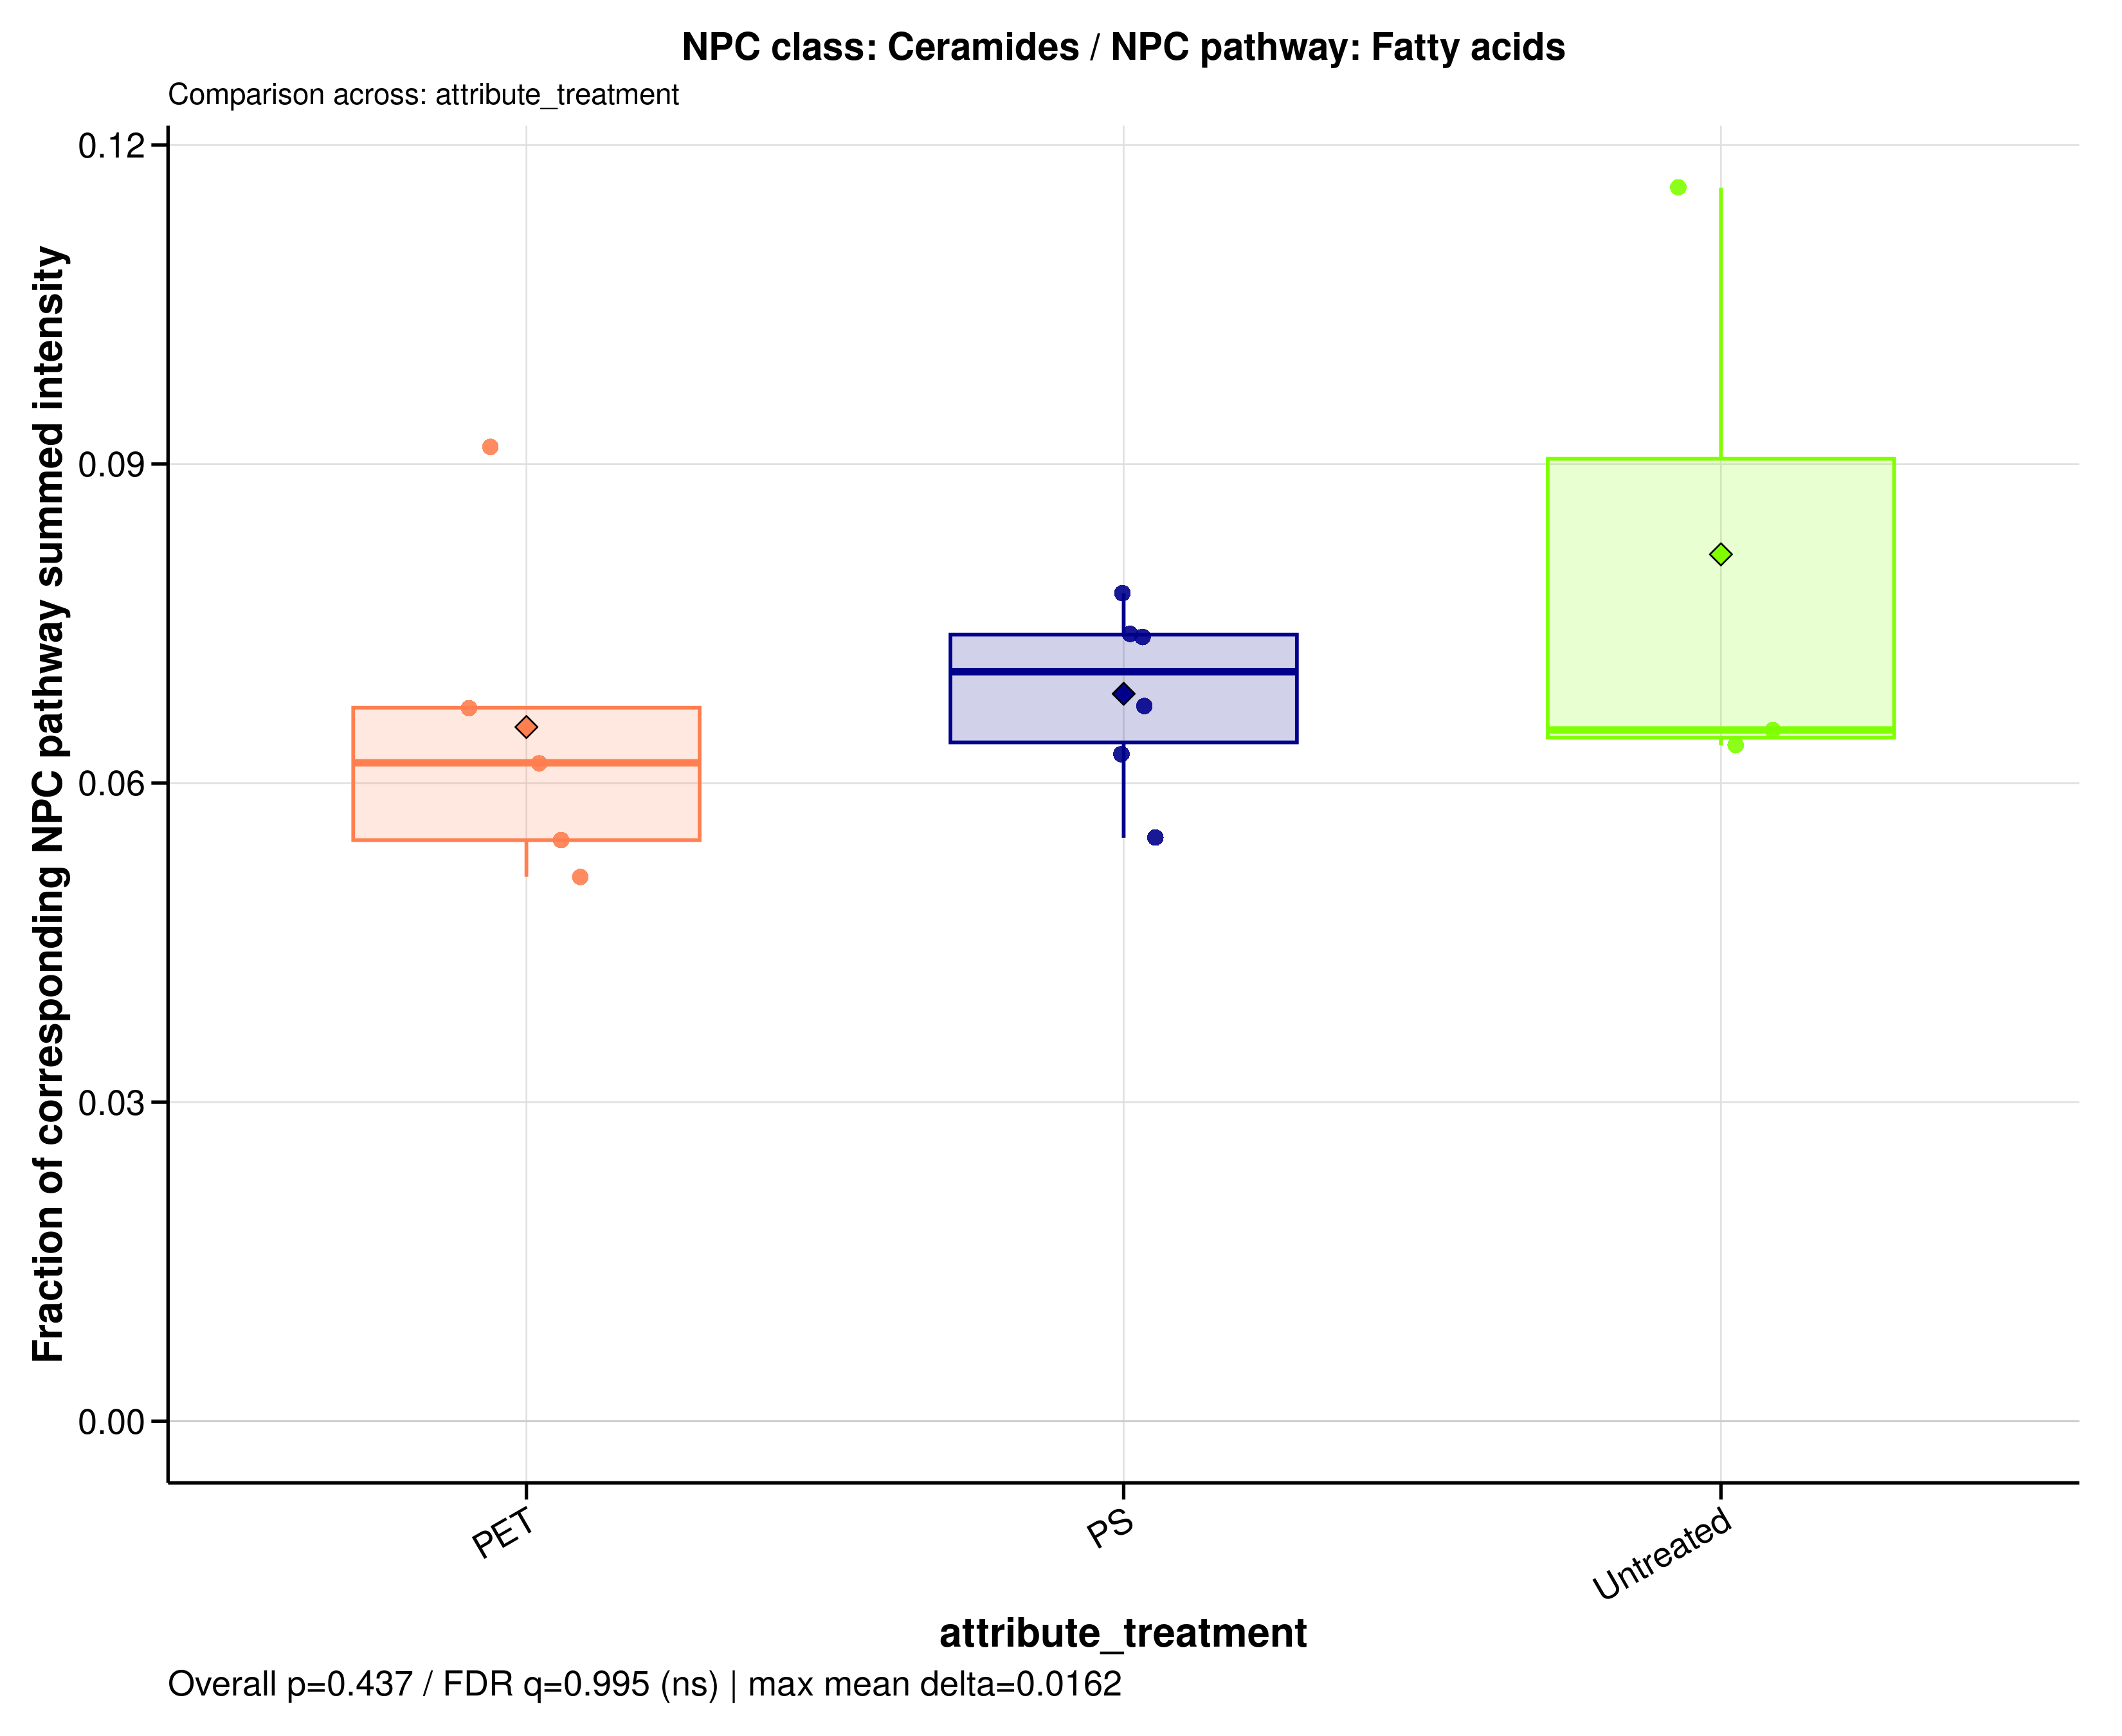

Values plotted in this chart, from the file beside it:
sample_id	group	data_source	numerator_level	numerator_term	numerator_class	denominator_level	denominator_term	npc_pathway	npc_superclass	npc_class	ratio_label	ratio_plot_label	numerator_n_features	denominator_n_features	numerator_summed_intensity	denominator_summed_intensity	ratio	npc_overall_test	npc_overall_p_value	npc_overall_q_value	npc_overall_significance	npc_max_mean_difference	npc_max_median_difference
MDM_160526_PET05	PET	filtered	class	Ceramides	Ceramides	pathway	Fatty acids	Fatty acids	Fatty amides | Spingolipids	Ceramides	NPC class: Ceramides / NPC pathway: Fatt…	Ceramides	97	1350	23.3	376.4	0.06191	kruskal_wallis	0.4371	0.9948	ns	0.01624	0.008569
MDM_160526_PET100	PET	filtered	class	Ceramides	Ceramides	pathway	Fatty acids	Fatty acids	Fatty amides | Spingolipids	Ceramides	NPC class: Ceramides / NPC pathway: Fatt…	Ceramides	97	1350	27.7	541.2	0.05119	kruskal_wallis	0.4371	0.9948	ns	0.01624	0.008569
MDM_160526_PS05	PS	filtered	class	Ceramides	Ceramides	pathway	Fatty acids	Fatty acids	Fatty amides | Spingolipids	Ceramides	NPC class: Ceramides / NPC pathway: Fatt…	Ceramides	97	1350	22.16	353.5	0.06269	kruskal_wallis	0.4371	0.9948	ns	0.01624	0.008569
MDM_160526_PS100	PS	filtered	class	Ceramides	Ceramides	pathway	Fatty acids	Fatty acids	Fatty amides | Spingolipids	Ceramides	NPC class: Ceramides / NPC pathway: Fatt…	Ceramides	97	1350	42.93	638.5	0.06723	kruskal_wallis	0.4371	0.9948	ns	0.01624	0.008569
MDM_160526_untreated	Untreated	filtered	class	Ceramides	Ceramides	pathway	Fatty acids	Fatty acids	Fatty amides | Spingolipids	Ceramides	NPC class: Ceramides / NPC pathway: Fatt…	Ceramides	97	1350	27.06	416.2	0.065	kruskal_wallis	0.4371	0.9948	ns	0.01624	0.008569
MDM_A_190626_PET05	PET	filtered	class	Ceramides	Ceramides	pathway	Fatty acids	Fatty acids	Fatty amides | Spingolipids	Ceramides	NPC class: Ceramides / NPC pathway: Fatt…	Ceramides	97	1350	0	0	NA	kruskal_wallis	0.4371	0.9948	ns	0.01624	0.008569
MDM_A_190626_PET100	PET	filtered	class	Ceramides	Ceramides	pathway	Fatty acids	Fatty acids	Fatty amides | Spingolipids	Ceramides	NPC class: Ceramides / NPC pathway: Fatt…	Ceramides	97	1350	29.89	547.2	0.05463	kruskal_wallis	0.4371	0.9948	ns	0.01624	0.008569
MDM_A_190626_PS05	PS	filtered	class	Ceramides	Ceramides	pathway	Fatty acids	Fatty acids	Fatty amides | Spingolipids	Ceramides	NPC class: Ceramides / NPC pathway: Fatt…	Ceramides	97	1350	30.35	389.9	0.07783	kruskal_wallis	0.4371	0.9948	ns	0.01624	0.008569
MDM_A_190626_PS100	PS	filtered	class	Ceramides	Ceramides	pathway	Fatty acids	Fatty acids	Fatty amides | Spingolipids	Ceramides	NPC class: Ceramides / NPC pathway: Fatt…	Ceramides	97	1350	26.53	483.6	0.05486	kruskal_wallis	0.4371	0.9948	ns	0.01624	0.008569
MDM_A_190626_untreated	Untreated	filtered	class	Ceramides	Ceramides	pathway	Fatty acids	Fatty acids	Fatty amides | Spingolipids	Ceramides	NPC class: Ceramides / NPC pathway: Fatt…	Ceramides	97	1350	30.59	481.4	0.06355	kruskal_wallis	0.4371	0.9948	ns	0.01624	0.008569
MDM_B_120626_PS05	PS	filtered	class	Ceramides	Ceramides	pathway	Fatty acids	Fatty acids	Fatty amides | Spingolipids	Ceramides	NPC class: Ceramides / NPC pathway: Fatt…	Ceramides	97	1350	28.84	391.2	0.07371	kruskal_wallis	0.4371	0.9948	ns	0.01624	0.008569
MDM_B_190626_PET05	PET	filtered	class	Ceramides	Ceramides	pathway	Fatty acids	Fatty acids	Fatty amides | Spingolipids	Ceramides	NPC class: Ceramides / NPC pathway: Fatt…	Ceramides	97	1350	20.76	309.5	0.06709	kruskal_wallis	0.4371	0.9948	ns	0.01624	0.008569
MDM_B_190626_PET100	PET	filtered	class	Ceramides	Ceramides	pathway	Fatty acids	Fatty acids	Fatty amides | Spingolipids	Ceramides	NPC class: Ceramides / NPC pathway: Fatt…	Ceramides	97	1350	44.98	491.3	0.09155	kruskal_wallis	0.4371	0.9948	ns	0.01624	0.008569
MDM_B_190626_PS100	PS	filtered	class	Ceramides	Ceramides	pathway	Fatty acids	Fatty acids	Fatty amides | Spingolipids	Ceramides	NPC class: Ceramides / NPC pathway: Fatt…	Ceramides	97	1350	41.32	558	0.07405	kruskal_wallis	0.4371	0.9948	ns	0.01624	0.008569
MDM_B_190626_untreated	Untreated	filtered	class	Ceramides	Ceramides	pathway	Fatty acids	Fatty acids	Fatty amides | Spingolipids	Ceramides	NPC class: Ceramides / NPC pathway: Fatt…	Ceramides	97	1350	42.12	363.2	0.116	kruskal_wallis	0.4371	0.9948	ns	0.01624	0.008569
